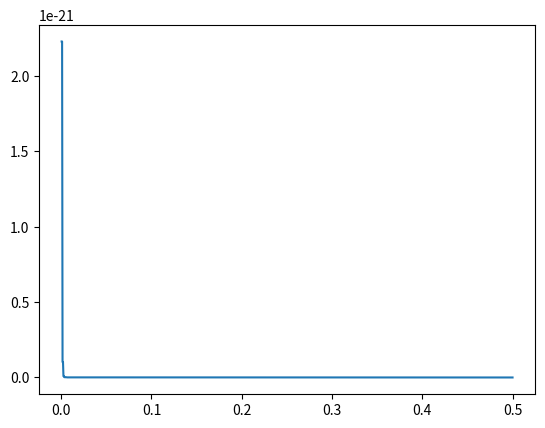

Here is the Python script that generated this plot:
import os
import sys
import math
import numpy as np
import matplotlib.pyplot as plt

def OneMinusCosOverThetaSq(theta, nTerms=3):
    p = 1.0
    d = 2.0

    c = 2

    res = 0.0
    for i in range(nTerms):
        term = p / d if i % 2 == 0 else -p / d
        res += term
        p *= theta * theta
        d *= (c + 1) * (c + 2)
        c += 2
    # print()
    return res

def SinThetaOverTheta(theta, nTerms=3):
    p = 1.0
    d = 1.0
    c = 1
    res = 0.0

    for i in range(nTerms):
        sign = 1 if i % 2 == 0 else -1
        term = sign * p / d
        res += term
        p *= theta * theta
        d *= (c + 1) * (c + 2)
        c += 2
    return res

if __name__ == '__main__':
    # find the theta which minimizes the sum residuals over
    # all of the inputs.
    hi_value = .1
    test_values = np.linspace(0.0, hi_value, 100)
    test_thresh = np.linspace(0.0, .5, 1000)

    errors = []
    for thresh in test_thresh:
        errSq = 0.0
        sin_err = []
        cos_err = []
        for value in test_values:
            exp_sin = SinThetaOverTheta(value, 100)
            exp_cos = OneMinusCosOverThetaSq(value, 100)
            if value < thresh:
                test_sin = SinThetaOverTheta(value, 4)
                test_cos = OneMinusCosOverThetaSq(value, 4)
            else:
                test_sin = math.sin(value) / value
                test_cos = (1 - math.cos(value)) / (value ** 2)

            sin_err.append(test_sin - exp_sin)
            cos_err.append(test_cos - exp_cos)
            errSq += (test_sin - exp_sin) ** 2
            errSq += (test_cos - exp_cos) ** 2
        
        # fig, ax = plt.subplots(1, 1)
        # ax.set_title(f'Thresh: {thresh}')
        # ax.plot(test_values, sin_err, c='r')
        # ax.plot(test_values, cos_err, c='g')
        # plt.show()
        errors.append(errSq)
    
    plt.plot(test_thresh, errors)
    plt.show()


    # theta = .54321
    # print(SinThetaOverTheta(theta, 100))
    # print(OneMinusCosOverThetaSq(theta, 100))
